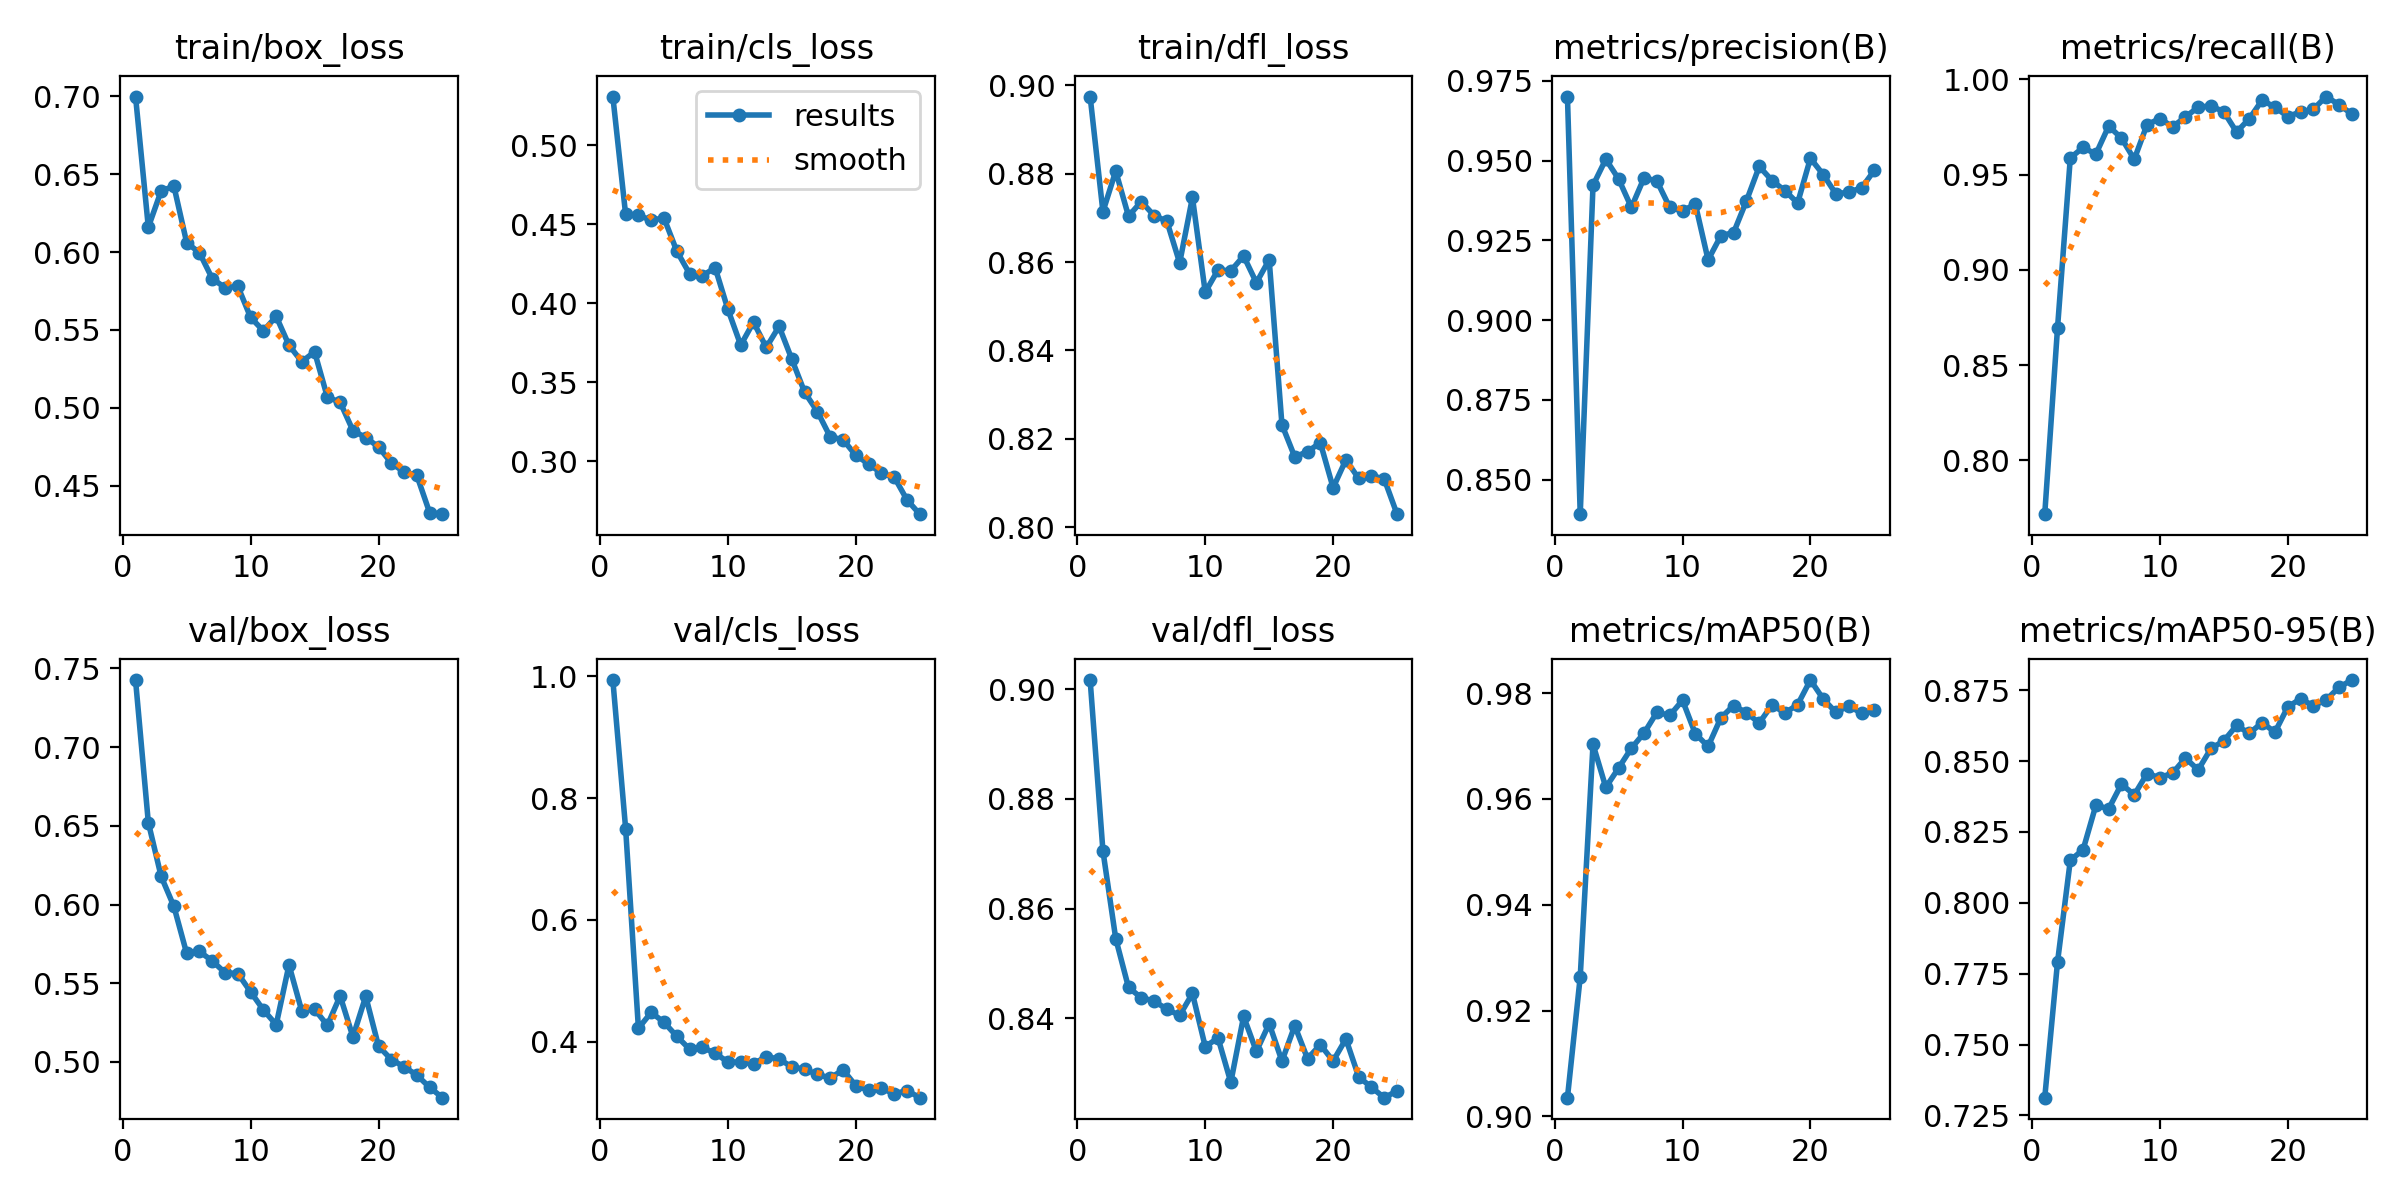

The data file committed next to this chart (first rows):
epoch, time, train/box_loss, train/cls_loss, train/dfl_loss, metrics/precision(B), metrics/recall(B), metrics/mAP50(B), metrics/mAP50-95(B), val/box_loss, val/cls_loss, val/dfl_loss, lr/pg0, lr/pg1, lr/pg2
1, 13.95, 0.6998, 0.5308, 0.8974, 0.9701, 0.7716, 0.9035, 0.7313, 0.7426, 0.9938, 0.9017, 0.0004627, 0.0004627, 0.0004627
2, 26.76, 0.6159, 0.4562, 0.8714, 0.8391, 0.8695, 0.9264, 0.7791, 0.6521, 0.7499, 0.8705, 0.0009019, 0.0009019, 0.0009019
3, 39.32, 0.6392, 0.4556, 0.8806, 0.9422, 0.9588, 0.9703, 0.815, 0.6179, 0.4219, 0.8546, 0.001303, 0.001303, 0.001303
4, 51.77, 0.6423, 0.4526, 0.8704, 0.9504, 0.9642, 0.9622, 0.8187, 0.5988, 0.4479, 0.8456, 0.001259, 0.001259, 0.001259
5, 64.33, 0.606, 0.4539, 0.8737, 0.9442, 0.9608, 0.9658, 0.8344, 0.5689, 0.4317, 0.8438, 0.001203, 0.001203, 0.001203
6, 76.62, 0.5996, 0.433, 0.8705, 0.9353, 0.9755, 0.9696, 0.8331, 0.5702, 0.4088, 0.8432, 0.001146, 0.001146, 0.001146
7, 89.1, 0.5829, 0.4187, 0.8692, 0.9446, 0.9692, 0.9725, 0.8419, 0.5642, 0.3876, 0.8417, 0.001089, 0.001089, 0.001089
8, 102.1, 0.5771, 0.4174, 0.8598, 0.9435, 0.958, 0.9764, 0.8381, 0.5567, 0.3906, 0.8405, 0.001033, 0.001033, 0.001033
9, 114.6, 0.578, 0.4225, 0.8746, 0.9353, 0.9762, 0.9758, 0.8455, 0.5562, 0.3808, 0.8445, 0.0009763, 0.0009763, 0.0009763
10, 126.8, 0.558, 0.3961, 0.8532, 0.9342, 0.9794, 0.9786, 0.8442, 0.5445, 0.3665, 0.8348, 0.0009197, 0.0009197, 0.0009197
11, 139.5, 0.5494, 0.3735, 0.8582, 0.9364, 0.9752, 0.9723, 0.8457, 0.533, 0.3662, 0.8364, 0.0008631, 0.0008631, 0.0008631
12, 151.5, 0.5587, 0.388, 0.858, 0.9188, 0.9802, 0.9699, 0.851, 0.5237, 0.3635, 0.8283, 0.0008065, 0.0008065, 0.0008065
13, 164.3, 0.5402, 0.372, 0.8614, 0.9264, 0.9855, 0.9754, 0.8468, 0.5616, 0.3755, 0.8404, 0.0007499, 0.0007499, 0.0007499
14, 176.5, 0.5296, 0.3854, 0.8553, 0.9274, 0.986, 0.9777, 0.8544, 0.5323, 0.3712, 0.834, 0.0006934, 0.0006934, 0.0006934
15, 189, 0.536, 0.3645, 0.8605, 0.9374, 0.983, 0.9763, 0.8571, 0.5335, 0.3586, 0.839, 0.0006368, 0.0006368, 0.0006368
16, 217.8, 0.5069, 0.3436, 0.8232, 0.9481, 0.9724, 0.9744, 0.8625, 0.5233, 0.3546, 0.8322, 0.0005802, 0.0005802, 0.0005802
17, 229.5, 0.5036, 0.3314, 0.8159, 0.9437, 0.9794, 0.9778, 0.8597, 0.5419, 0.346, 0.8387, 0.0005236, 0.0005236, 0.0005236
18, 241.1, 0.4854, 0.3154, 0.8171, 0.9406, 0.9891, 0.9762, 0.8636, 0.5159, 0.3402, 0.8327, 0.000467, 0.000467, 0.000467
19, 252.6, 0.4809, 0.3136, 0.8191, 0.9367, 0.9854, 0.9778, 0.8601, 0.5417, 0.3536, 0.8352, 0.0004104, 0.0004104, 0.0004104
20, 264.3, 0.4749, 0.3037, 0.8089, 0.9507, 0.9805, 0.9825, 0.869, 0.5101, 0.3276, 0.8322, 0.0003538, 0.0003538, 0.0003538
21, 276.1, 0.4646, 0.2983, 0.8153, 0.9456, 0.9829, 0.9789, 0.8719, 0.5015, 0.3201, 0.8362, 0.0002972, 0.0002972, 0.0002972
22, 288.2, 0.4588, 0.2924, 0.811, 0.9395, 0.9843, 0.9763, 0.8695, 0.4969, 0.3234, 0.8294, 0.0002406, 0.0002406, 0.0002406
23, 299.7, 0.4566, 0.29, 0.8117, 0.9401, 0.991, 0.9776, 0.8715, 0.4916, 0.3142, 0.8274, 0.0001841, 0.0001841, 0.0001841
24, 311.1, 0.4327, 0.2755, 0.8109, 0.9414, 0.9868, 0.9762, 0.876, 0.4839, 0.3196, 0.8255, 0.0001275, 0.0001275, 0.0001275
25, 323.1, 0.4318, 0.2665, 0.803, 0.9469, 0.9819, 0.9768, 0.8786, 0.4773, 0.3079, 0.8268, 7.08784e-05, 7.08784e-05, 7.08784e-05
